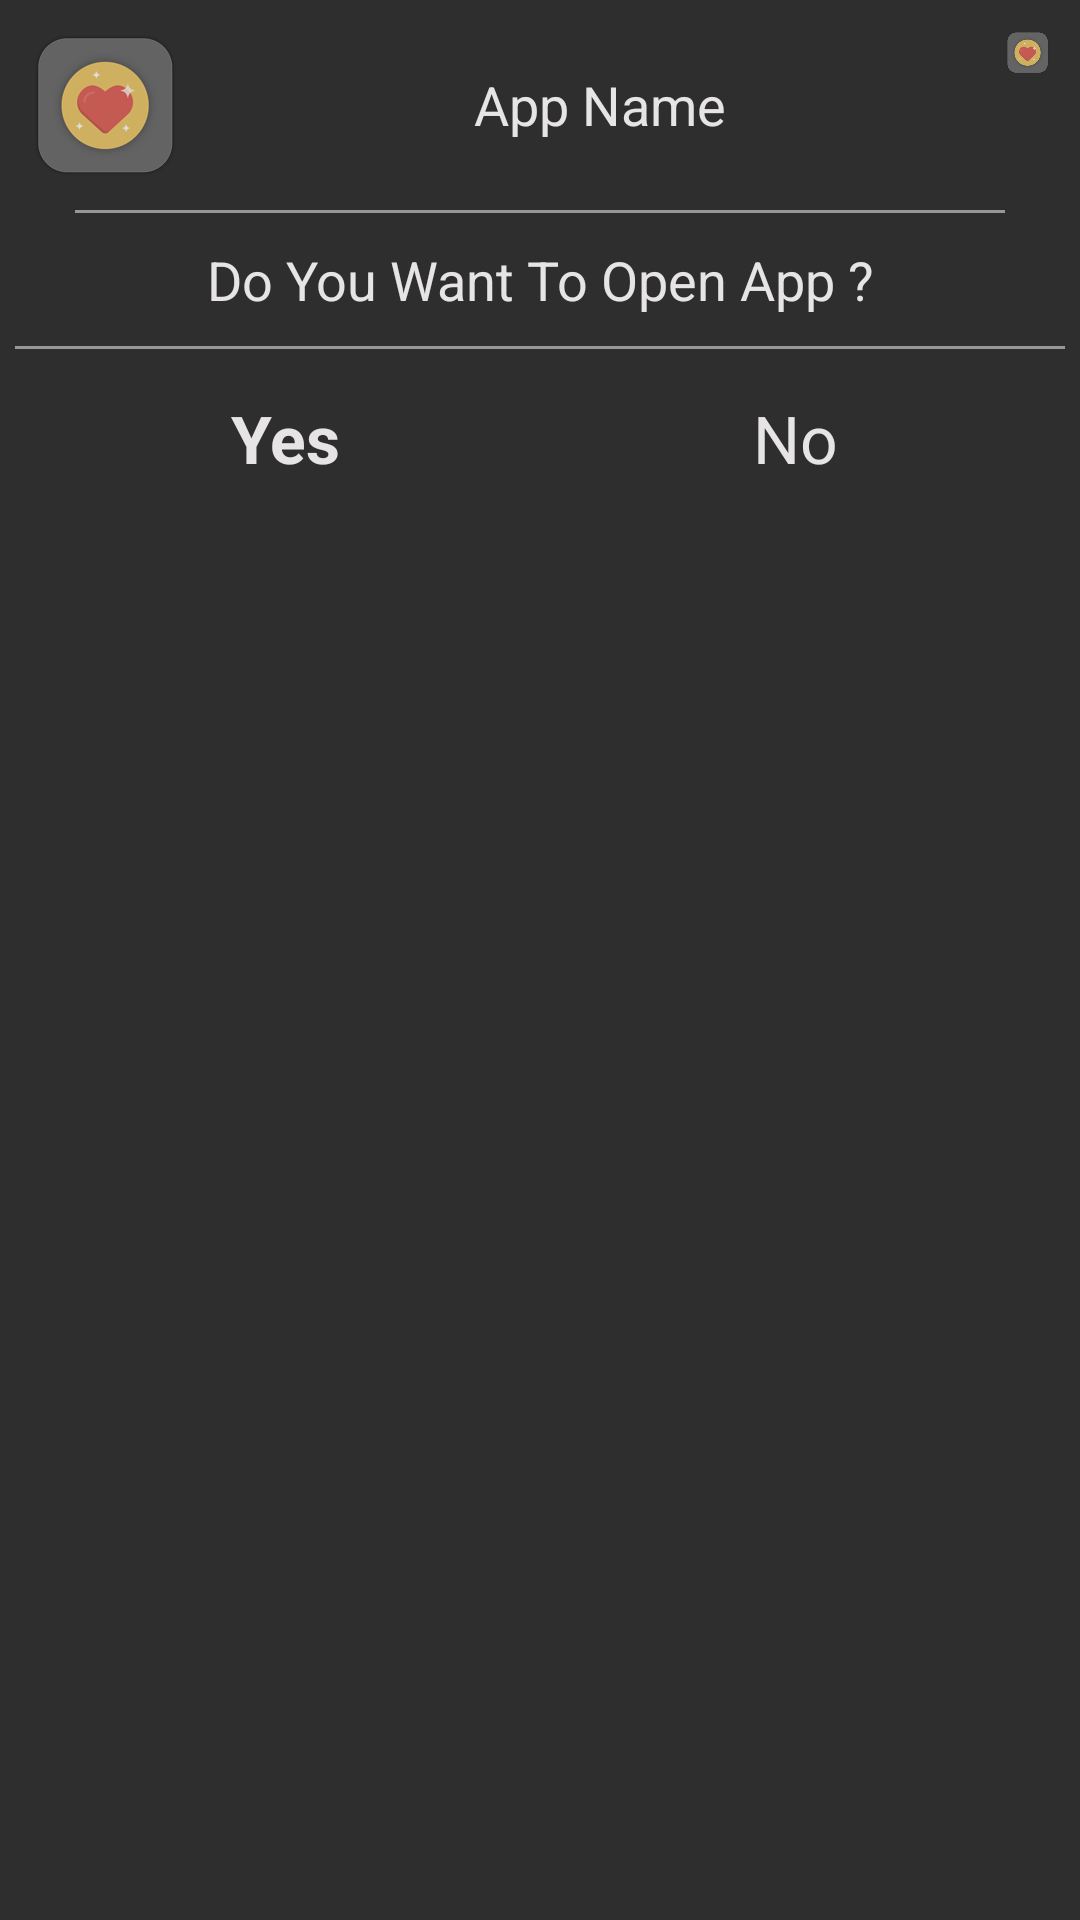

Write the Android layout XML for this screen, with the resource values it uses.
<!-- AndroidManifest.xml: application theme AppTheme -->
<!-- res/layout/yes_no_popup.xml -->
<?xml version="1.0" encoding="utf-8"?>
<LinearLayout xmlns:android="http://schemas.android.com/apk/res/android"
    android:layout_width="match_parent"
    android:layout_height="wrap_content"
    android:background="#2e2e2e"
    android:orientation="vertical" >

    <LinearLayout
        android:layout_width="match_parent"
        android:layout_height="wrap_content"
        android:orientation="horizontal"
        android:padding="10dp" >

        <ImageView
            android:id="@+id/Img_App_Icon"
            android:layout_width="50dp"
            android:layout_height="50dp"
            android:src="@drawable/temp_ad_icon" />

        <TextView
            android:id="@+id/Txt_App_Name"
            android:layout_width="match_parent"
            android:layout_height="match_parent"
            android:layout_marginLeft="15dp"
            android:layout_marginRight="10dp"
            android:layout_weight="0.88"
            android:gravity="center"
            android:singleLine="true"
            android:text="App Name"
            android:textColor="#FFE6E4E4"
            android:textSize="18sp" />

        <ImageView
            android:id="@+id/Img_Ad_Icon"
            android:layout_width="15dp"
            android:layout_height="15dp"
            android:src="@drawable/temp_ad_icon" />
    </LinearLayout>

    <View
        android:layout_width="match_parent"
        android:layout_height="1dp"
        android:layout_marginLeft="25dp"
        android:layout_marginRight="25dp"
        android:background="#979797" />

    <LinearLayout
        android:layout_width="match_parent"
        android:layout_height="wrap_content"
        android:background="#2e2e2e"
        android:orientation="horizontal"
        android:padding="10dp" >

        <TextView
            android:layout_width="match_parent"
            android:layout_height="match_parent"
            android:layout_weight="0.88"
            android:gravity="center"
            android:singleLine="true"
            android:text="Do You Want To Open App ?"
            android:textColor="#FFE6E4E4"
            android:textSize="18sp" />
    </LinearLayout>

    <View
        android:layout_width="match_parent"
        android:layout_height="1dp"
        android:layout_marginLeft="5dp"
        android:layout_marginRight="5dp"
        android:background="#979797" />

    <LinearLayout
        android:layout_width="match_parent"
        android:layout_height="wrap_content"
        android:background="#2e2e2e"
        android:orientation="horizontal"
        android:paddingLeft="10dp"
        android:paddingRight="10dp"
        android:weightSum="2" >

        <TextView
            android:id="@+id/Txt_Yes"
            android:layout_width="0dp"
            android:layout_height="wrap_content"
            android:layout_weight="1"
            android:gravity="center"
            android:paddingBottom="15dp"
            android:paddingTop="15dp"
            android:singleLine="true"
            android:text="Yes"
            android:textColor="#FFE6E4E4"
            android:textSize="22sp"
            android:textStyle="bold" />

        <TextView
            android:id="@+id/Txt_No"
            android:layout_width="0dp"
            android:layout_height="wrap_content"
            android:layout_weight="1"
            android:gravity="center"
            android:paddingBottom="15dp"
            android:paddingTop="15dp"
            android:singleLine="true"
            android:text="No"
            android:textColor="#FFE6E4E4"
            android:textSize="22sp" />
    </LinearLayout>

</LinearLayout>
<!-- resources referenced by this layout -->
<resources>
  <!-- drawable temp_ad_icon: png bitmap (drawable, 12512 bytes) -->
  <style name="AppTheme" parent="Theme.AppCompat.Light.NoActionBar">
          
          <item name="colorPrimary">@color/colorPrimary</item>
          <item name="colorPrimaryDark">@color/colorPrimaryDark</item>
          <item name="colorAccent">@color/colorAccent</item>
      </style>
  <color name="colorPrimary">#3F51B5</color>
  <color name="colorPrimaryDark">#303F9F</color>
  <color name="colorAccent">#FF4081</color>
</resources>
